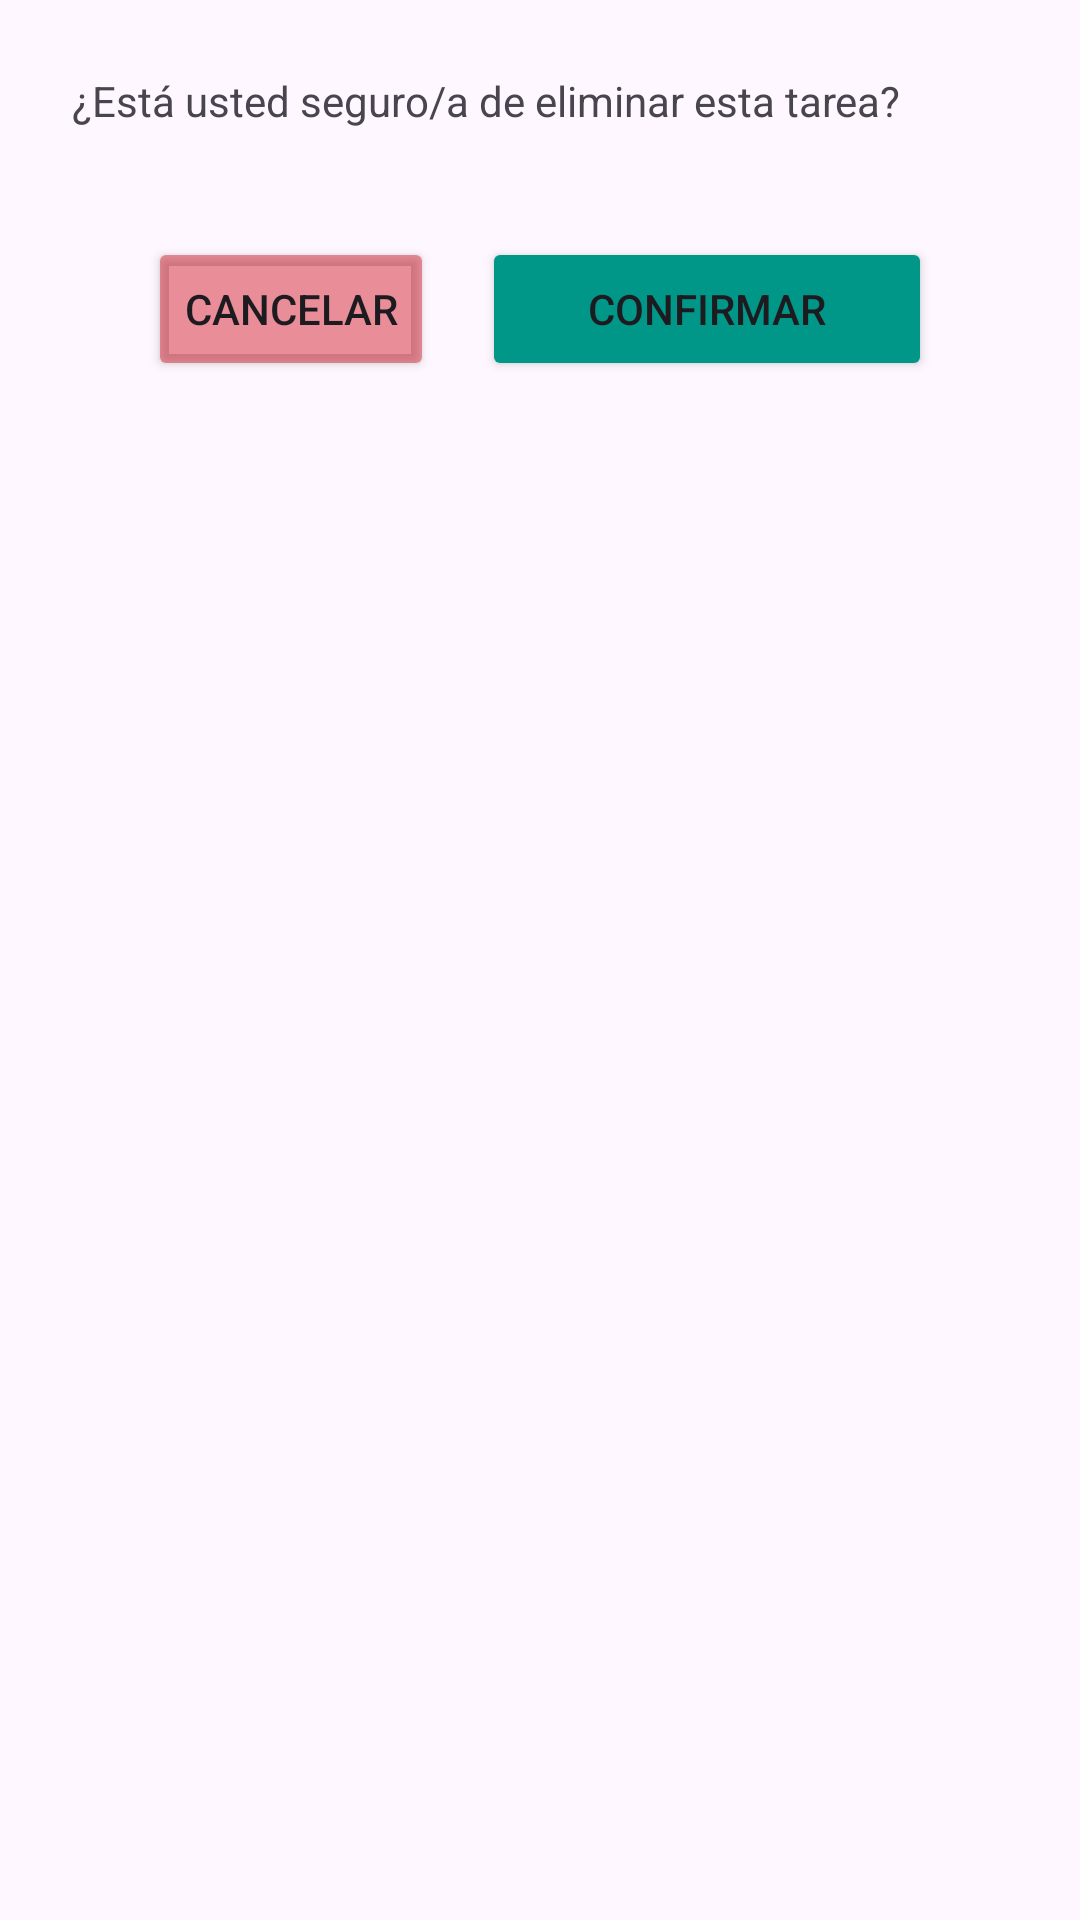

Write the Android layout XML for this screen, with the resource values it uses.
<!-- AndroidManifest.xml: application theme Theme.KidTasks_ar -->
<!-- res/layout/dialog_deletetask.xml -->
<LinearLayout xmlns:android="http://schemas.android.com/apk/res/android"
    xmlns:app="http://schemas.android.com/apk/res-auto"
    android:layout_width="wrap_content"
    android:layout_height="wrap_content"
    android:minWidth="300dp"
    android:minHeight="200dp"
    android:orientation="vertical"
    android:padding="24dp">

    <TextView
        android:layout_width="match_parent"
        android:layout_height="wrap_content"
        android:layout_marginBottom="16dp"
        android:text="¿Está usted seguro/a de eliminar esta tarea?" />


    <LinearLayout
        android:layout_width="match_parent"
        android:layout_height="wrap_content"
        android:orientation="horizontal"
        android:gravity="center"
        android:layout_marginTop="20dp">

        <Button
            android:id="@+id/cancelbtntask"
            android:layout_width="wrap_content"
            android:layout_height="wrap_content"
            android:layout_marginRight="16dp"
            android:backgroundTint="#74CF1020"
            android:text="Cancelar"
            app:icon="@android:drawable/ic_menu_close_clear_cancel" />

        <Button
            android:id="@+id/confirmbtntask"
            android:layout_width="150dp"
            android:layout_height="match_parent"
            android:backgroundTint="#009688"
            android:maxLength="199"
            android:text="Confirmar"
            app:icon="@drawable/icon_confirm" />
    </LinearLayout>

</LinearLayout>
<!-- resources referenced by this layout -->
<resources>
  <style name="Theme.KidTasks_ar" parent="Base.Theme.KidTasks_ar" />
  <style name="Base.Theme.KidTasks_ar" parent="Theme.Material3.DayNight.NoActionBar">
          
          
      </style>
</resources>
